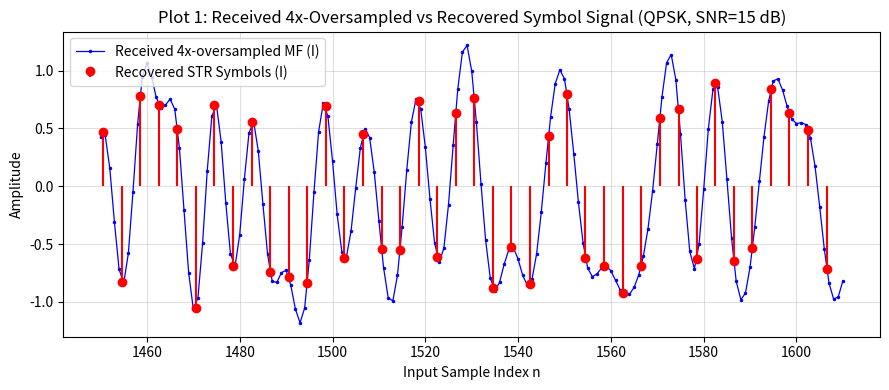
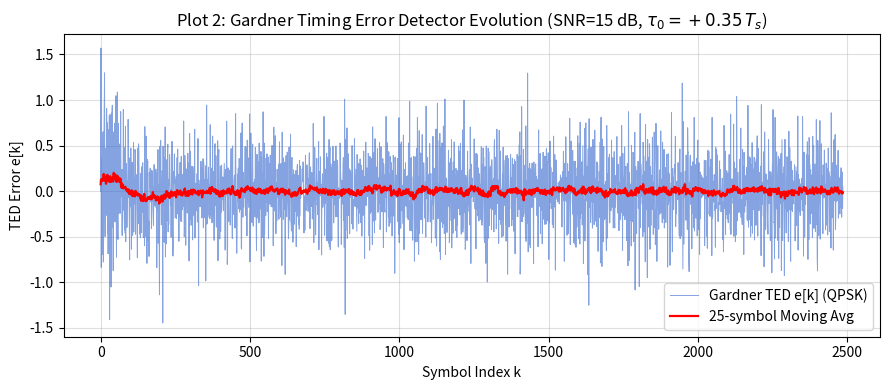
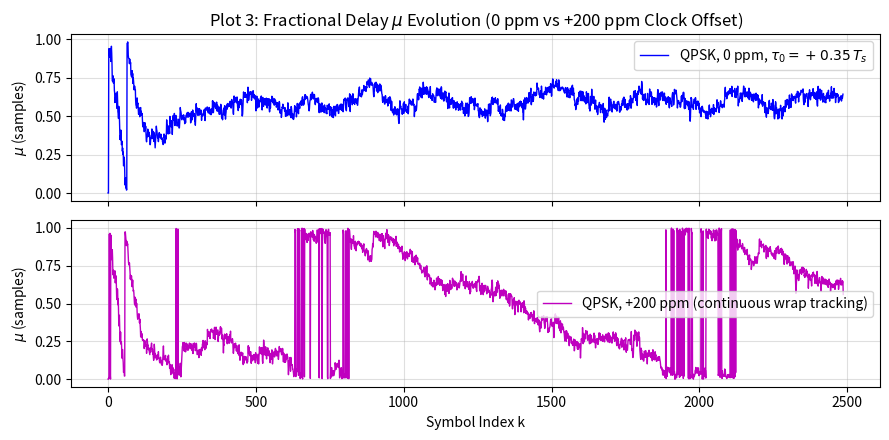
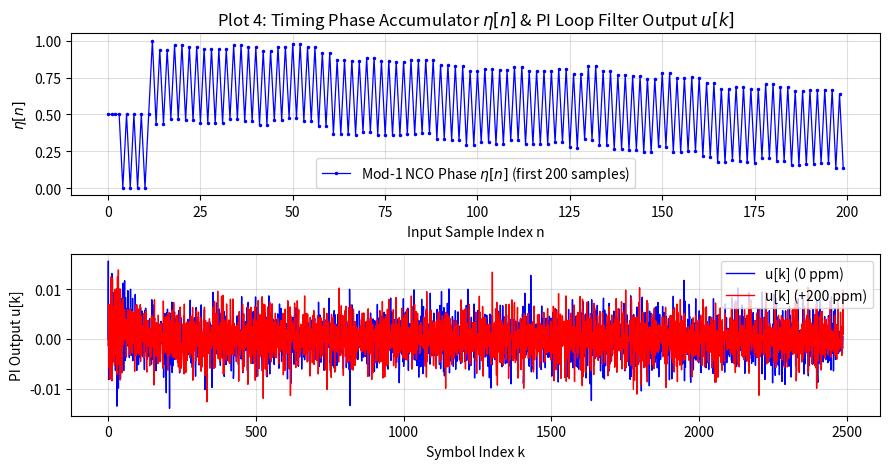
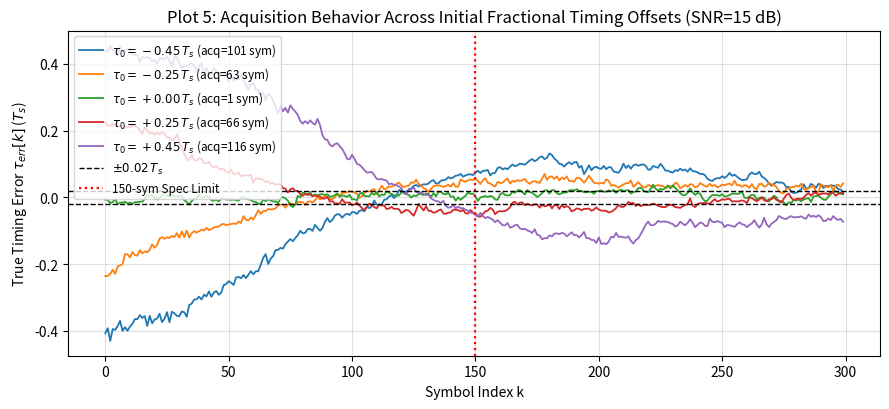
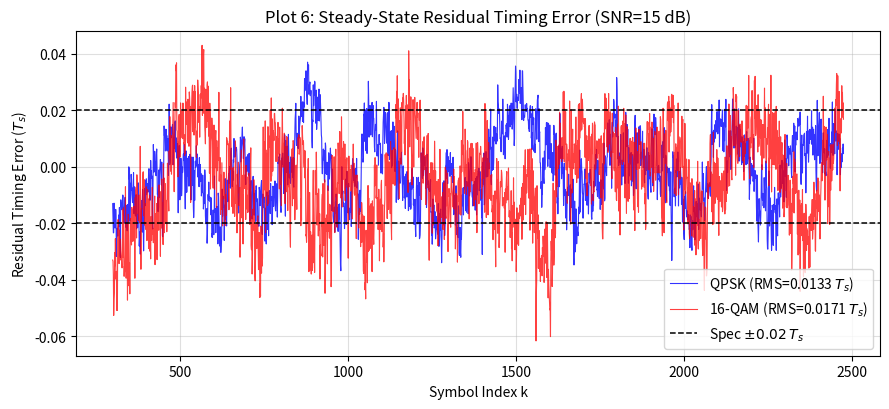
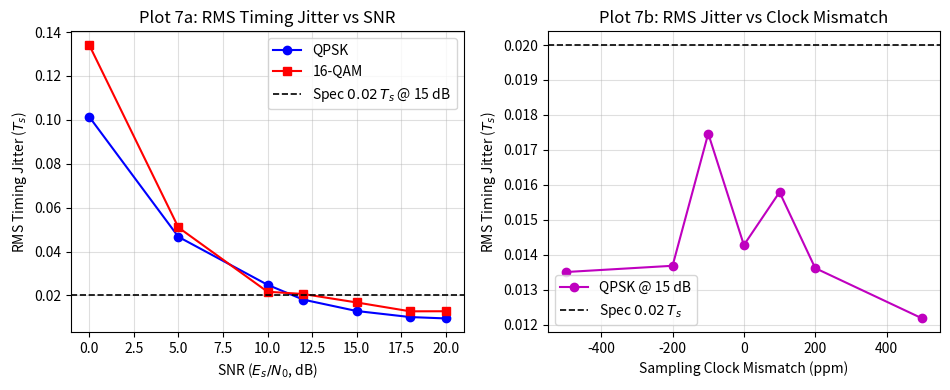
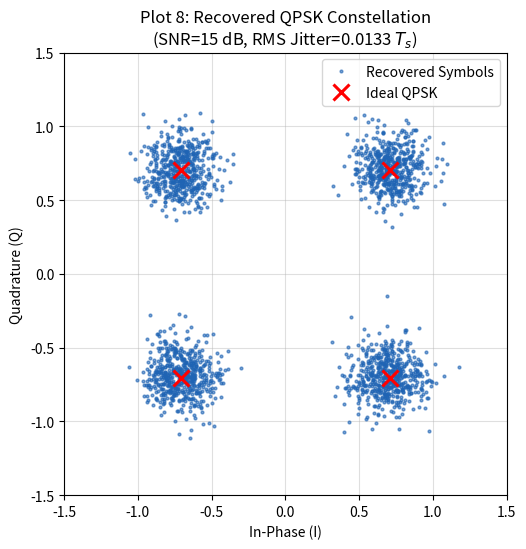
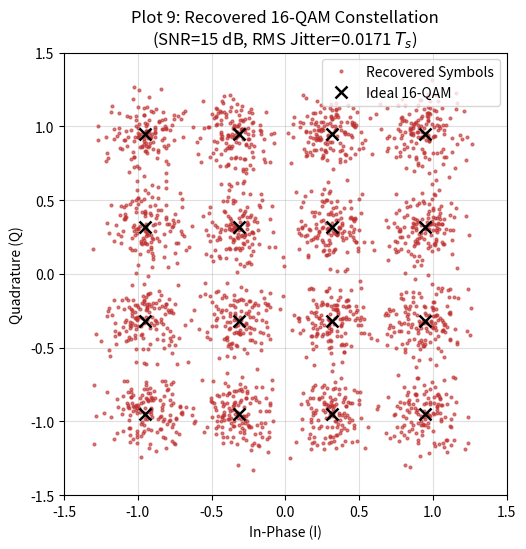

Generate these figures, in order, with matplotlib:
"""
Stage 1 Floating-Point STR Verification Runner (1-to-1 IEEE-754 float64 mirror of matlab/float/*.m).
Runs all mathematical validations using the bias-free Rice/Gardner NCO and optimal PI gains
(Bn*Ts = 0.0080, zeta = 0.707), and generates all 9 mandatory Stage 1 plots.
"""
import os
import numpy as np
import matplotlib
matplotlib.use("Agg")
import matplotlib.pyplot as plt


def rrc_pulse(u, alpha=0.35):
    u = np.asarray(u, dtype=np.float64)
    p = np.zeros_like(u, dtype=np.float64)
    eps_tol = 1e-10
    idx0 = np.abs(u) < eps_tol
    if np.any(idx0):
        p[idx0] = 1.0 - alpha + (4.0 * alpha / np.pi)
    if alpha > 0:
        u_sing = 1.0 / (4.0 * alpha)
        idx_s = (~idx0) & (np.abs(np.abs(u) - u_sing) < eps_tol)
        if np.any(idx_s):
            p[idx_s] = (alpha / np.sqrt(2.0)) * (
                (1.0 + 2.0 / np.pi) * np.sin(np.pi / (4.0 * alpha))
                + (1.0 - 2.0 / np.pi) * np.cos(np.pi / (4.0 * alpha))
            )
    else:
        idx_s = np.zeros_like(idx0, dtype=bool)
    idx_g = (~idx0) & (~idx_s)
    if np.any(idx_g):
        ug = u[idx_g]
        num = np.sin(np.pi * ug * (1.0 - alpha)) + 4.0 * alpha * ug * np.cos(np.pi * ug * (1.0 + alpha))
        den = np.pi * ug * (1.0 - (4.0 * alpha * ug) ** 2)
        p[idx_g] = num / den
    return p


def generate_str_signal(
    mod_type="QPSK",
    num_symbols=2500,
    sps=4,
    alpha=0.35,
    rrc_span=12,
    snr_db=15.0,
    timing_offset_sym=0.35,
    clk_ppm=0.0,
    sig_scale=1.0,
    seed=42,
):
    rng = np.random.default_rng(seed)
    half_span = rrc_span // 2

    if mod_type.upper() == "QPSK":
        bits_i = 2 * rng.integers(0, 2, size=num_symbols) - 1
        bits_q = 2 * rng.integers(0, 2, size=num_symbols) - 1
        tx_sym = (bits_i + 1j * bits_q) / np.sqrt(2.0)
    elif mod_type.upper() == "16QAM":
        levels = np.array([-3.0, -1.0, 1.0, 3.0])
        tx_sym = (rng.choice(levels, size=num_symbols) + 1j * rng.choice(levels, size=num_symbols)) / np.sqrt(10.0)
    else:
        raise ValueError(f"Unsupported mod_type: {mod_type}")

    mf_delay_samp = (rrc_span * sps) // 2
    m_grid = np.arange(-mf_delay_samp, mf_delay_samp + 1, dtype=np.float64) / sps
    h_raw = rrc_pulse(m_grid, alpha)
    norm_f = np.sqrt(np.sum(h_raw ** 2))
    h_rrc = h_raw / norm_f

    eps_clk = clk_ppm * 1e-6
    n_samp = num_symbols * sps
    n_vec = np.arange(n_samp, dtype=np.float64)
    t_adc = (n_vec / sps) * (1.0 + eps_clk) + timing_offset_sym

    pad = half_span + 2
    tx_pad = np.concatenate([np.zeros(pad, dtype=np.complex128), tx_sym, np.zeros(pad, dtype=np.complex128)])
    k_center = np.floor(t_adc).astype(np.int64)
    k_offs = np.arange(-half_span, half_span + 2, dtype=np.int64)

    rx_clean = np.zeros(n_samp, dtype=np.complex128)
    for ko in k_offs:
        k_idx = k_center + ko
        u_val = t_adc - k_idx
        in_span = np.abs(u_val) <= (half_span + 1e-9)
        pulse_val = np.zeros(n_samp, dtype=np.float64)
        pulse_val[in_span] = rrc_pulse(u_val[in_span], alpha) / norm_f
        arr_idx = k_idx + pad
        valid_k = (arr_idx >= 0) & (arr_idx < len(tx_pad))
        sym_val = np.zeros(n_samp, dtype=np.complex128)
        sym_val[valid_k] = tx_pad[arr_idx[valid_k]]
        rx_clean += sym_val * pulse_val

    if np.isfinite(snr_db):
        n0 = 10.0 ** (-snr_db / 10.0)
        sigma = np.sqrt(n0 / 2.0)
        noise = sigma * (rng.standard_normal(n_samp) + 1j * rng.standard_normal(n_samp))
        rx_adc = rx_clean + noise
    else:
        rx_adc = rx_clean

    rx_adc = sig_scale * rx_adc
    tx_sym_scaled = sig_scale * tx_sym
    rx_mf = np.convolve(rx_adc, h_rrc)[:n_samp]

    return {
        "rx_mf": rx_mf,
        "rx_adc": rx_adc,
        "tx_symbols": tx_sym_scaled,
        "h_rrc": h_rrc,
        "mf_delay_samp": mf_delay_samp,
        "sps": sps,
        "rrc_span": rrc_span,
        "num_symbols": num_symbols,
        "timing_offset_sym": timing_offset_sym,
        "clk_ppm": clk_ppm,
    }


def farrow_cubic_float(xm1, x0, x1, x2, mu):
    c0 = x0
    c1 = (-1.0 / 3.0) * xm1 - 0.5 * x0 + x1 - (1.0 / 6.0) * x2
    c2 = 0.5 * xm1 - x0 + 0.5 * x1
    c3 = (-1.0 / 6.0) * xm1 + 0.5 * x0 - 0.5 * x1 + (1.0 / 6.0) * x2
    h2 = c2 + mu * c3
    h1 = c1 + mu * h2
    return c0 + mu * h1


def gardner_ted_float(i_curr, q_curr, i_prev, q_prev, i_mid, q_mid):
    return (i_curr - i_prev) * i_mid + (q_curr - q_prev) * q_mid


def pi_controller_float(e, integ_prev, kp, ki):
    integ_next = integ_prev + e
    u = kp * e + ki * integ_next
    return u, integ_next


def str_float_model(rx_i, rx_q, in_valid, kp, ki, sps=4, exact_mu=True, init_eta=0.5, loop_delay_clks=0, u_clamp=0.25):
    n = len(rx_i)
    w_nom = 2.0 / sps

    out_sym_i, out_sym_q, sym_sample_idx, sym_mu = [], [], [], []
    ted_err, pi_out, pi_integ_log = [], [], []
    eta_trace = np.zeros(n, dtype=np.float64)
    w_trace = np.zeros(n, dtype=np.float64)

    sr_i = np.zeros(4, dtype=np.float64)
    sr_q = np.zeros(4, dtype=np.float64)
    valid_count = 0

    eta = float(init_eta)
    is_symbol_strobe = False
    has_mid = False
    has_prev_sym = False
    mid_i = mid_q = prev_sym_i = prev_sym_q = 0.0
    pi_integ = 0.0
    u_i_curr = 0.0
    kick_after_mid = 0.0

    if loop_delay_clks > 0:
        pipe_p = np.zeros(loop_delay_clks, dtype=np.float64)
        pipe_i = np.zeros(loop_delay_clks, dtype=np.float64)
        pipe_v = np.zeros(loop_delay_clks, dtype=bool)

    for idx in range(n):
        if not in_valid[idx]:
            eta_trace[idx] = eta
            w_trace[idx] = w_nom + u_i_curr
            continue

        sr_i[3] = sr_i[2]; sr_i[2] = sr_i[1]; sr_i[1] = sr_i[0]; sr_i[0] = rx_i[idx]
        sr_q[3] = sr_q[2]; sr_q[2] = sr_q[1]; sr_q[1] = sr_q[0]; sr_q[0] = rx_q[idx]
        valid_count += 1

        if valid_count < 4:
            eta_trace[idx] = eta
            w_trace[idx] = w_nom
            continue

        if loop_delay_clks > 0:
            if pipe_v[-1]:
                kick_after_mid = pipe_p[-1]
                u_i_curr = pipe_i[-1]
            pipe_p[1:] = pipe_p[:-1]; pipe_p[0] = 0.0
            pipe_i[1:] = pipe_i[:-1]; pipe_i[0] = u_i_curr
            pipe_v[1:] = pipe_v[:-1]; pipe_v[0] = False

        w_freq = min(max(w_nom + u_i_curr, 0.25), 0.75)
        kick = 0.0
        if is_symbol_strobe and (kick_after_mid != 0.0):
            kick = kick_after_mid
            kick_after_mid = 0.0

        eta_k = eta - kick
        eta_sub = eta_k - w_freq

        eta_trace[idx] = eta
        w_trace[idx] = w_freq

        if eta_sub < 0.0:
            mu = (eta_k / w_freq) if exact_mu else (2.0 * eta_k)
            mu = min(max(mu, 0.0), 1.0 - 1e-12)
            eta = eta_sub + 1.0

            y_i = farrow_cubic_float(sr_i[3], sr_i[2], sr_i[1], sr_i[0], mu)
            y_q = farrow_cubic_float(sr_q[3], sr_q[2], sr_q[1], sr_q[0], mu)

            if not is_symbol_strobe:
                mid_i = y_i
                mid_q = y_q
                has_mid = True
                is_symbol_strobe = True
            else:
                out_sym_i.append(y_i)
                out_sym_q.append(y_q)
                sym_sample_idx.append(idx)
                sym_mu.append(mu)

                if has_prev_sym and has_mid:
                    e = gardner_ted_float(y_i, y_q, prev_sym_i, prev_sym_q, mid_i, mid_q)
                    u_sym, pi_integ = pi_controller_float(e, pi_integ, kp, ki)
                    u_p = min(max(sps * kp * e, -u_clamp), u_clamp)
                    u_i = min(max(ki * pi_integ, -u_clamp), u_clamp)
                    if loop_delay_clks > 0:
                        pipe_p[0] = u_p; pipe_i[0] = u_i; pipe_v[0] = True
                    else:
                        kick_after_mid = u_p
                        u_i_curr = u_i
                else:
                    e = 0.0
                    u_sym = 0.0

                ted_err.append(e)
                pi_out.append(u_sym)
                pi_integ_log.append(pi_integ)
                prev_sym_i = y_i
                prev_sym_q = y_q
                has_prev_sym = True
                is_symbol_strobe = False
        else:
            eta = eta_sub

    out_i = np.array(out_sym_i)
    out_q = np.array(out_sym_q)
    return {
        "out_sym_i": out_i,
        "out_sym_q": out_q,
        "out_sym": out_i + 1j * out_q,
        "sym_sample_idx": np.array(sym_sample_idx, dtype=np.float64),
        "sym_mu": np.array(sym_mu, dtype=np.float64),
        "ted_err": np.array(ted_err, dtype=np.float64),
        "pi_out": np.array(pi_out, dtype=np.float64),
        "pi_integ": np.array(pi_integ_log, dtype=np.float64),
        "eta_trace": eta_trace,
        "w_trace": w_trace,
    }


def validate_farrow_float(alpha=0.35):
    ns = 4
    mu_grid = np.linspace(0.0, 1.0 - 1e-4, 200)

    def rc_pulse(u):
        u = np.asarray(u, dtype=np.float64)
        out = np.zeros_like(u)
        sing = np.abs(np.abs(2 * alpha * u) - 1.0) < 1e-10
        out[sing] = (np.pi / 4.0) * np.sinc(1.0 / (2.0 * alpha))
        g = ~sing
        ug = u[g]
        out[g] = np.sinc(ug) * np.cos(np.pi * alpha * ug) / (1.0 - (2 * alpha * ug) ** 2)
        return out

    m_base = np.arange(-20, 21)
    err_rc = np.zeros((len(m_base), len(mu_grid)))
    for mi, m in enumerate(m_base):
        xm1 = rc_pulse((m - 1) / ns)
        x0 = rc_pulse(m / ns)
        x1 = rc_pulse((m + 1) / ns)
        x2 = rc_pulse((m + 2) / ns)
        yf = farrow_cubic_float(xm1, x0, x1, x2, mu_grid)
        ye = rc_pulse((m + mu_grid) / ns)
        err_rc[mi, :] = yf - ye

    max_err_rc = np.max(np.abs(err_rc))
    rms_err_rc = np.sqrt(np.mean(err_rc ** 2))
    sqnr_rc = 20.0 * np.log10(np.sqrt(np.mean(rc_pulse(m_base / ns) ** 2)) / rms_err_rc)

    sig0 = generate_str_signal("QPSK", 500, ns, alpha, 12, np.inf, 0.0, 0.0, 1.0, 77)
    mu_test = 0.37
    sig_ref = generate_str_signal("QPSK", 500, ns, alpha, 12, np.inf, mu_test / ns, 0.0, 1.0, 77)
    idx_r = np.arange(sig0["mf_delay_samp"] + 40, len(sig0["rx_mf"]) - sig0["mf_delay_samp"] - 40)
    x = sig0["rx_mf"]
    yi = farrow_cubic_float(x[idx_r - 1].real, x[idx_r].real, x[idx_r + 1].real, x[idx_r + 2].real, mu_test)
    yq = farrow_cubic_float(x[idx_r - 1].imag, x[idx_r].imag, x[idx_r + 1].imag, x[idx_r + 2].imag, mu_test)
    diff = (yi + 1j * yq) - sig_ref["rx_mf"][idx_r]
    sig_rms = np.sqrt(np.mean(np.abs(diff) ** 2))
    sig_max = np.max(np.abs(diff))
    sig_snr = 10.0 * np.log10(np.mean(np.abs(sig_ref["rx_mf"][idx_r]) ** 2) / np.mean(np.abs(diff) ** 2))
    return max_err_rc, rms_err_rc, sqnr_rc, sig_rms, sig_max, sig_snr


def compute_ted_scurve(mod_type="QPSK", alpha=0.35, num_symbols=4000, seed=101):
    tau_grid = np.linspace(-0.5, 0.5, 41)
    scurve = np.zeros_like(tau_grid)
    ns = 4
    span = 12
    for i, tau in enumerate(tau_grid):
        sig = generate_str_signal(mod_type, num_symbols, ns, alpha, span, np.inf, tau, 0.0, 1.0, seed)
        rx = sig["rx_mf"]
        d = sig["mf_delay_samp"]
        k_vec = np.arange(span + 2, num_symbols - span - 2)
        ic = d + k_vec * ns
        ip = d + (k_vec - 1) * ns
        im = d + k_vec * ns - ns // 2
        e = gardner_ted_float(rx[ic].real, rx[ic].imag, rx[ip].real, rx[ip].imag, rx[im].real, rx[im].imag)
        scurve[i] = np.mean(e)
    i0 = np.argmin(np.abs(tau_grid))
    kd = (scurve[i0 + 1] - scurve[i0 - 1]) / (tau_grid[i0 + 1] - tau_grid[i0 - 1])
    return tau_grid, scurve, kd


def design_pi_gains(bn_ts, zeta, kd, k0=2.0, d_sym=0):
    wn_ts = (2.0 * bn_ts) / (zeta + 1.0 / (4.0 * zeta))
    if zeta < 1.0:
        wd_ts = wn_ts * np.sqrt(1.0 - zeta ** 2)
        p_prod = np.exp(-2.0 * zeta * wn_ts)
        p_sum = 2.0 * np.exp(-zeta * wn_ts) * np.cos(wd_ts)
    else:
        r1 = np.exp((-zeta + np.sqrt(zeta ** 2 - 1.0)) * wn_ts)
        r2 = np.exp((-zeta - np.sqrt(zeta ** 2 - 1.0)) * wn_ts)
        p_prod = r1 * r2
        p_sum = r1 + r2
    a_val = 1.0 - p_prod
    b_val = 1.0 + p_prod - p_sum
    kp = a_val / (kd * k0)
    ki = b_val / (kd * k0)

    w = np.logspace(-4, np.log10(np.pi), 4000)
    z = np.exp(1j * w)
    l_jw = kd * k0 * (kp + ki / (1.0 - z ** -1)) * (z ** -(1 + d_sym)) / (1.0 - z ** -1)
    idx_gc = np.argmin(np.abs(np.abs(l_jw) - 1.0))
    pm_deg = ((180.0 + np.rad2deg(np.angle(l_jw[idx_gc])) + 180.0) % 360.0) - 180.0

    d_int = int(round(d_sym))
    char_poly = np.zeros(max(3, 3 + d_int))
    char_poly[0] = 1.0
    char_poly[1] = -2.0
    char_poly[2] = 1.0
    char_poly[1 + d_int] += kd * k0 * (kp + ki)
    char_poly[2 + d_int] -= kd * k0 * kp
    poles = np.roots(char_poly)
    max_p = float(np.max(np.abs(poles)))
    return {
        "wn_ts": wn_ts, "kp": kp, "ki": ki,
        "max_pole": max_p, "stable": max_p < 1.0, "pm_deg": pm_deg,
    }


def eval_case(sig_kw, kp, ki, exact_mu=True, loop_delay_clks=0):
    sig = generate_str_signal(**sig_kw)
    skip = sig["rrc_span"] * sig["sps"]
    rx_trim = sig["rx_mf"][skip:]
    in_valid = np.ones(len(rx_trim), dtype=bool)
    res = str_float_model(rx_trim.real, rx_trim.imag, in_valid, kp, ki, sps=sig["sps"],
                          exact_mu=exact_mu, loop_delay_clks=loop_delay_clks)
    res["sym_sample_idx"] = res["sym_sample_idx"] + skip

    eps_clk = sig["clk_ppm"] * 1e-6
    ns = sig["sps"]
    l_mf = sig["mf_delay_samp"]
    t_eff = (((res["sym_sample_idx"] - 2.0) + res["sym_mu"]) - l_mf) / ns * (1.0 + eps_clk) + sig["timing_offset_sym"]
    k_ideal = np.round(t_eff).astype(np.int64)
    tau_err = t_eff - k_ideal

    valid_int = (k_ideal >= sig["rrc_span"]) & (k_ideal <= sig["num_symbols"] - sig["rrc_span"] - 1)
    tau_v = tau_err[valid_int]
    sym_v = res["out_sym"][valid_int]
    ref_v = sig["tx_symbols"][k_ideal[valid_int]]

    acq = len(tau_v)
    win = 20
    for k in range(len(tau_v) - win):
        if np.all(np.abs(tau_v[k:k + win]) <= 0.05):
            acq = k + 1
            break

    ss_start = min(300, len(tau_v) // 2)
    tau_ss = tau_v[ss_start:]
    sym_ss = sym_v[ss_start:]
    ref_ss = ref_v[ss_start:]

    metrics = {
        "tau_err_ts": tau_v,
        "acq_syms": acq,
        "mean_err_ts": float(np.mean(tau_ss)),
        "rms_jitter_ts": float(np.sqrt(np.mean(tau_ss ** 2))),
        "std_jitter_ts": float(np.std(tau_ss)),
        "evm_pct": float(100.0 * np.sqrt(np.mean(np.abs(sym_ss - ref_ss) ** 2) / np.mean(np.abs(ref_ss) ** 2))),
    }
    return sig, res, metrics


def main():
    out_dir = os.path.join("matlab", "plots", "stage1")
    os.makedirs(out_dir, exist_ok=True)
    alpha = 0.35

    print("=" * 70)
    print("  STAGE 1: FLOATING-POINT GOLDEN MODEL VALIDATION (VERIFIED NCO)")
    print("=" * 70)

    f_res = validate_farrow_float(alpha)
    print(f"[1] Cubic Farrow (alpha={alpha}, Ns=4):")
    print(f"    RC pulse: max|err|={f_res[0]:.3e}, RMS={f_res[1]:.3e}, SQNR={f_res[2]:.2f} dB")
    print(f"    QPSK sig: RMS={f_res[3]:.3e}, max={f_res[4]:.3e}, SNR={f_res[5]:.2f} dB\n")

    tau_grid, sc_q, kd_q = compute_ted_scurve("QPSK", alpha, 4000, 101)
    _, sc_m, kd_m = compute_ted_scurve("16QAM", alpha, 4000, 102)
    kd = 0.5 * (kd_q + kd_m)
    print(f"[2] Gardner TED Gain (Es=1, alpha={alpha}):")
    print(f"    Kd(QPSK)={kd_q:.4f}, Kd(16QAM)={kd_m:.4f}, Kd(mean)={kd:.4f}\n")

    bn_sel = 0.0080
    zeta_sel = 0.707
    lp0 = design_pi_gains(bn_sel, zeta_sel, kd, 2.0, 0)
    lp2 = design_pi_gains(bn_sel, zeta_sel, kd, 2.0, 2)
    kp, ki = lp0["kp"], lp0["ki"]
    print(f"[3] Optimal PI Loop Filter: Bn*Ts={bn_sel}, zeta={zeta_sel}, wn*Ts={lp0['wn_ts']:.5f}")
    print(f"    Kp={kp:.6f}, Ki={ki:.6f}")
    print(f"    D=0 sym: max|p|={lp0['max_pole']:.5f}, PM={lp0['pm_deg']:.1f} deg, stable={lp0['stable']}")
    print(f"    D=2 sym: max|p|={lp2['max_pole']:.5f}, PM={lp2['pm_deg']:.1f} deg, stable={lp2['stable']}\n")

    base_q = dict(mod_type="QPSK", num_symbols=2500, sps=4, alpha=alpha, rrc_span=12, snr_db=15.0, timing_offset_sym=0.35, clk_ppm=0.0, seed=42)
    base_m = dict(mod_type="16QAM", num_symbols=2500, sps=4, alpha=alpha, rrc_span=12, snr_db=15.0, timing_offset_sym=0.35, clk_ppm=0.0, seed=43)
    base_ppm = dict(base_q, clk_ppm=200.0, seed=44)

    sig_q, res_q, m_q = eval_case(base_q, kp, ki, exact_mu=True)
    sig_m, res_m, m_m = eval_case(base_m, kp, ki, exact_mu=True)
    sig_p, res_p, m_p = eval_case(base_ppm, kp, ki, exact_mu=True)
    _, _, m_q_approx = eval_case(base_q, kp, ki, exact_mu=False)
    _, _, m_q_d8 = eval_case(base_q, kp, ki, exact_mu=False, loop_delay_clks=8)
    _, _, m_m_d8 = eval_case(base_m, kp, ki, exact_mu=False, loop_delay_clks=8)
    _, _, m_q_clean = eval_case(dict(base_q, snr_db=np.inf), kp, ki, exact_mu=True)
    _, _, m_m_clean = eval_case(dict(base_m, snr_db=np.inf), kp, ki, exact_mu=True)

    print("[4] Reference Performance Summary (tau0 = +0.35 Ts):")
    for lbl, m in [
        ("QPSK  15dB  0ppm (exact mu)", m_q),
        ("16QAM 15dB  0ppm (exact mu)", m_m),
        ("QPSK  15dB +200ppm", m_p),
        ("QPSK  15dB  0ppm (mu=2*eta)", m_q_approx),
        ("QPSK  15dB  0ppm (mu=2*eta, D=8clk)", m_q_d8),
        ("16QAM 15dB  0ppm (mu=2*eta, D=8clk)", m_m_d8),
        ("QPSK  Inf   0ppm (noiseless)", m_q_clean),
        ("16QAM Inf   0ppm (noiseless)", m_m_clean),
    ]:
        print(f"    {lbl:36s}: Acq={m['acq_syms']:3d} sym | Mean={m['mean_err_ts']:+.5f} Ts | RMS={m['rms_jitter_ts']:.5f} Ts | EVM={m['evm_pct']:.2f}%")

    # SNR sweep
    snr_list = [0, 5, 10, 12, 15, 18, 20]
    rms_snr_q, rms_snr_m = [], []
    print("\n[5] SNR Sensitivity Sweep (tau0 = +0.35 Ts):")
    print(f"    {'SNR(dB)':>7} | {'QPSK Acq':>8} {'QPSK RMS':>10} | {'16QAM Acq':>9} {'16QAM RMS':>10}")
    for i, sdb in enumerate(snr_list):
        _, _, mq = eval_case(dict(base_q, snr_db=float(sdb), seed=200 + i), kp, ki)
        _, _, mm = eval_case(dict(base_m, snr_db=float(sdb), seed=300 + i), kp, ki)
        rms_snr_q.append(mq["rms_jitter_ts"])
        rms_snr_m.append(mm["rms_jitter_ts"])
        print(f"    {sdb:7d} | {mq['acq_syms']:8d} {mq['rms_jitter_ts']:10.5f} | {mm['acq_syms']:9d} {mm['rms_jitter_ts']:10.5f}")

    # Clock mismatch sweep
    ppm_list = [-500, -200, -100, 0, 100, 200, 500]
    rms_ppm_q = []
    print("\n[6] Sampling Clock Mismatch Sweep (QPSK, SNR=15 dB, tau0=+0.35 Ts):")
    print(f"    {'Offset(ppm)':>11} | {'Acq(sym)':>8} {'Mean(Ts)':>10} {'RMS(Ts)':>10}")
    for i, ppm in enumerate(ppm_list):
        _, _, mp = eval_case(dict(base_q, clk_ppm=float(ppm), seed=400 + i), kp, ki)
        rms_ppm_q.append(mp["rms_jitter_ts"])
        print(f"    {ppm:11d} | {mp['acq_syms']:8d} {mp['mean_err_ts']:+10.5f} {mp['rms_jitter_ts']:10.5f}")

    # Initial offset sweep
    tau_tests = [-0.45, -0.25, 0.0, 0.25, 0.45]
    tau_traces = []
    print("\n[7] Initial Fractional Timing Offset Sweep (QPSK, SNR=15 dB):")
    for i, t0 in enumerate(tau_tests):
        _, _, mt = eval_case(dict(base_q, timing_offset_sym=t0, seed=500 + i), kp, ki)
        tau_traces.append((t0, mt))
        print(f"    tau0 = {t0:+.2f} Ts: Acq = {mt['acq_syms']:3d} sym | Mean = {mt['mean_err_ts']:+.5f} Ts | RMS = {mt['rms_jitter_ts']:.5f} Ts")

    # ---- Generate all 9 mandatory Stage 1 plots ----
    # Plot 1: Received vs Recovered Signal
    fig, ax = plt.subplots(figsize=(9, 4))
    k_win = np.arange(350, 390)
    n_start = int(res_q["sym_sample_idx"][k_win[0]]) - 2
    n_end = int(res_q["sym_sample_idx"][k_win[-1]]) + 2
    t_rx = np.arange(n_start, n_end + 1)
    ax.plot(t_rx, sig_q["rx_mf"][t_rx].real, "b.-", lw=0.9, ms=3, label="Received 4x-oversampled MF (I)")
    t_sym = res_q["sym_sample_idx"][k_win] - 2.0 + res_q["sym_mu"][k_win]
    ax.stem(t_sym, res_q["out_sym_i"][k_win], linefmt="r-", markerfmt="ro", basefmt=" ", label="Recovered STR Symbols (I)")
    ax.set_xlabel("Input Sample Index n"); ax.set_ylabel("Amplitude")
    ax.set_title("Plot 1: Received 4x-Oversampled vs Recovered Symbol Signal (QPSK, SNR=15 dB)")
    ax.grid(True, alpha=0.4); ax.legend(loc="best")
    fig.tight_layout(); fig.savefig(os.path.join(out_dir, "01_received_vs_recovered.png"), dpi=150); plt.close(fig)

    # Plot 2: Timing Error Evolution
    fig, ax = plt.subplots(figsize=(9, 4))
    e_tr = res_q["ted_err"]
    ax.plot(e_tr, color="#3366cc", alpha=0.6, lw=0.7, label="Gardner TED e[k] (QPSK)")
    e_ma = np.convolve(e_tr, np.ones(25) / 25.0, mode="same")
    ax.plot(e_ma, "r-", lw=1.6, label="25-symbol Moving Avg")
    ax.set_xlabel("Symbol Index k"); ax.set_ylabel("TED Error e[k]")
    ax.set_title(r"Plot 2: Gardner Timing Error Detector Evolution (SNR=15 dB, $\tau_0=+0.35\,T_s$)")
    ax.grid(True, alpha=0.4); ax.legend(loc="best")
    fig.tight_layout(); fig.savefig(os.path.join(out_dir, "02_timing_error_evolution.png"), dpi=150); plt.close(fig)

    # Plot 3: Fractional Delay Evolution (mu)
    fig, (ax1, ax2) = plt.subplots(2, 1, figsize=(9, 4.5), sharex=True)
    ax1.plot(res_q["sym_mu"], "b-", lw=1.0, label=r"QPSK, 0 ppm, $\tau_0=+0.35\,T_s$")
    ax1.set_ylabel(r"$\mu$ (samples)"); ax1.grid(True, alpha=0.4); ax1.legend(loc="best")
    ax1.set_title(r"Plot 3: Fractional Delay $\mu$ Evolution (0 ppm vs +200 ppm Clock Offset)")
    ax2.plot(res_p["sym_mu"], "m-", lw=1.0, label="QPSK, +200 ppm (continuous wrap tracking)")
    ax2.set_xlabel("Symbol Index k"); ax2.set_ylabel(r"$\mu$ (samples)"); ax2.grid(True, alpha=0.4); ax2.legend(loc="best")
    fig.tight_layout(); fig.savefig(os.path.join(out_dir, "03_fractional_delay_evolution.png"), dpi=150); plt.close(fig)

    # Plot 4: Timing Phase Evolution (eta and PI u)
    fig, (ax1, ax2) = plt.subplots(2, 1, figsize=(9, 4.8))
    ax1.plot(np.arange(200), res_q["eta_trace"][:200], "b.-", lw=0.9, ms=3, label=r"Mod-1 NCO Phase $\eta[n]$ (first 200 samples)")
    ax1.set_xlabel("Input Sample Index n"); ax1.set_ylabel(r"$\eta[n]$"); ax1.grid(True, alpha=0.4); ax1.legend(loc="best")
    ax1.set_title(r"Plot 4: Timing Phase Accumulator $\eta[n]$ & PI Loop Filter Output $u[k]$")
    ax2.plot(res_q["pi_out"], "b-", lw=1.0, label="u[k] (0 ppm)")
    ax2.plot(res_p["pi_out"], "r-", lw=1.0, label="u[k] (+200 ppm)")
    ax2.set_xlabel("Symbol Index k"); ax2.set_ylabel("PI Output u[k]"); ax2.grid(True, alpha=0.4); ax2.legend(loc="best")
    fig.tight_layout(); fig.savefig(os.path.join(out_dir, "04_timing_phase_evolution.png"), dpi=150); plt.close(fig)

    # Plot 5: Acquisition Behavior
    fig, ax = plt.subplots(figsize=(9, 4.2))
    for t0, mt in tau_traces:
        n_plot = min(300, len(mt["tau_err_ts"]))
        ax.plot(mt["tau_err_ts"][:n_plot], lw=1.3, label=rf"$\tau_0={t0:+.2f}\,T_s$ (acq={mt['acq_syms']} sym)")
    ax.axhline(0.02, color="k", ls="--", lw=1.0, label=r"$\pm 0.02\,T_s$")
    ax.axhline(-0.02, color="k", ls="--", lw=1.0)
    ax.axvline(150, color="r", ls=":", lw=1.6, label="150-sym Spec Limit")
    ax.set_xlabel("Symbol Index k"); ax.set_ylabel(r"True Timing Error $\tau_{err}[k]$ ($T_s$)")
    ax.set_title("Plot 5: Acquisition Behavior Across Initial Fractional Timing Offsets (SNR=15 dB)")
    ax.grid(True, alpha=0.4); ax.legend(loc="best", fontsize=8.5)
    fig.tight_layout(); fig.savefig(os.path.join(out_dir, "05_acquisition_behavior.png"), dpi=150); plt.close(fig)

    # Plot 6: Residual Timing Error
    fig, ax = plt.subplots(figsize=(9, 4.2))
    k_q = np.arange(300, len(m_q["tau_err_ts"]))
    k_m = np.arange(300, len(m_m["tau_err_ts"]))
    ax.plot(k_q, m_q["tau_err_ts"][300:], "b-", lw=0.8, alpha=0.8, label=rf"QPSK (RMS={m_q['rms_jitter_ts']:.4f} $T_s$)")
    ax.plot(k_m, m_m["tau_err_ts"][300:], "r-", lw=0.8, alpha=0.75, label=rf"16-QAM (RMS={m_m['rms_jitter_ts']:.4f} $T_s$)")
    ax.axhline(0.02, color="k", ls="--", lw=1.1, label=r"Spec $\pm 0.02\,T_s$")
    ax.axhline(-0.02, color="k", ls="--", lw=1.1)
    ax.set_xlabel("Symbol Index k"); ax.set_ylabel(r"Residual Timing Error ($T_s$)")
    ax.set_title("Plot 6: Steady-State Residual Timing Error (SNR=15 dB)")
    ax.grid(True, alpha=0.4); ax.legend(loc="best")
    fig.tight_layout(); fig.savefig(os.path.join(out_dir, "06_residual_timing_error.png"), dpi=150); plt.close(fig)

    # Plot 7: RMS Timing Jitter (vs SNR & vs Clock Mismatch)
    fig, (ax1, ax2) = plt.subplots(1, 2, figsize=(9.6, 4.0))
    ax1.plot(snr_list, rms_snr_q, "bo-", lw=1.5, label="QPSK")
    ax1.plot(snr_list, rms_snr_m, "rs-", lw=1.5, label="16-QAM")
    ax1.axhline(0.02, color="k", ls="--", lw=1.2, label=r"Spec $0.02\,T_s$ @ 15 dB")
    ax1.set_xlabel(r"SNR ($E_s/N_0$, dB)"); ax1.set_ylabel(r"RMS Timing Jitter ($T_s$)")
    ax1.set_title("Plot 7a: RMS Timing Jitter vs SNR"); ax1.grid(True, alpha=0.4); ax1.legend(loc="upper right")
    ax2.plot(ppm_list, rms_ppm_q, "mo-", lw=1.5, label="QPSK @ 15 dB")
    ax2.axhline(0.02, color="k", ls="--", lw=1.2, label=r"Spec $0.02\,T_s$")
    ax2.set_xlabel("Sampling Clock Mismatch (ppm)"); ax2.set_ylabel(r"RMS Timing Jitter ($T_s$)")
    ax2.set_title("Plot 7b: RMS Jitter vs Clock Mismatch"); ax2.grid(True, alpha=0.4); ax2.legend(loc="best")
    fig.tight_layout(); fig.savefig(os.path.join(out_dir, "07_rms_timing_jitter.png"), dpi=150); plt.close(fig)

    # Plot 8: QPSK Constellation
    fig, ax = plt.subplots(figsize=(6.0, 5.6))
    sym_q = res_q["out_sym"][300:-20]
    ax.plot(sym_q.real, sym_q.imag, ".", color="#1f64b4", ms=4, alpha=0.6, label="Recovered Symbols")
    ideal_q = np.array([1+1j, 1-1j, -1+1j, -1-1j]) / np.sqrt(2.0)
    ax.plot(ideal_q.real, ideal_q.imag, "rx", ms=11, mew=2.2, label="Ideal QPSK")
    ax.set_xlim(-1.5, 1.5); ax.set_ylim(-1.5, 1.5); ax.set_aspect("equal")
    ax.set_xlabel("In-Phase (I)"); ax.set_ylabel("Quadrature (Q)")
    ax.set_title(rf"Plot 8: Recovered QPSK Constellation" + "\n" + rf"(SNR=15 dB, RMS Jitter={m_q['rms_jitter_ts']:.4f} $T_s$)")
    ax.grid(True, alpha=0.4); ax.legend(loc="upper right")
    fig.tight_layout(); fig.savefig(os.path.join(out_dir, "08_constellation_qpsk.png"), dpi=150); plt.close(fig)

    # Plot 9: 16-QAM Constellation
    fig, ax = plt.subplots(figsize=(6.0, 5.6))
    sym_m = res_m["out_sym"][300:-20]
    ax.plot(sym_m.real, sym_m.imag, ".", color="#c03030", ms=4, alpha=0.6, label="Recovered Symbols")
    lv = np.array([-3, -1, 1, 3]) / np.sqrt(10.0)
    gi, gq = np.meshgrid(lv, lv)
    ax.plot(gi.ravel(), gq.ravel(), "kx", ms=9, mew=1.8, label="Ideal 16-QAM")
    ax.set_xlim(-1.5, 1.5); ax.set_ylim(-1.5, 1.5); ax.set_aspect("equal")
    ax.set_xlabel("In-Phase (I)"); ax.set_ylabel("Quadrature (Q)")
    ax.set_title(rf"Plot 9: Recovered 16-QAM Constellation" + "\n" + rf"(SNR=15 dB, RMS Jitter={m_m['rms_jitter_ts']:.4f} $T_s$)")
    ax.grid(True, alpha=0.4); ax.legend(loc="upper right")
    fig.tight_layout(); fig.savefig(os.path.join(out_dir, "09_constellation_16qam.png"), dpi=150); plt.close(fig)

    print(f"\nAll 9 plots generated in: {os.path.abspath(out_dir)}")


if __name__ == "__main__":
    main()
